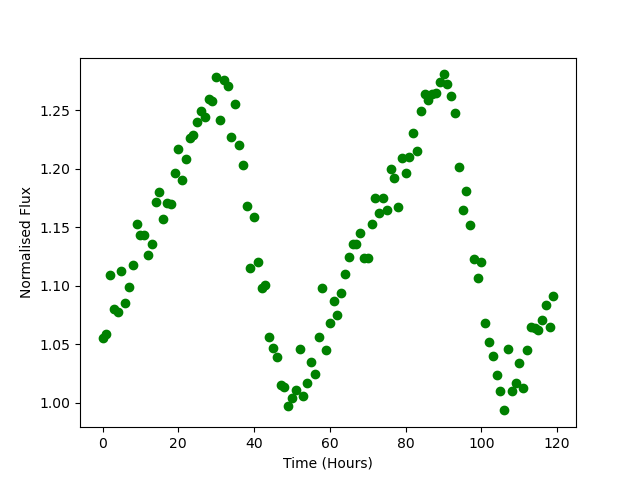

The data file committed next to this chart (first rows):
Time, Flux
0.0, 1.056
1.0, 1.059
2.0, 1.109
3.0, 1.08
4.0, 1.078
5.0, 1.112
6.0, 1.086
7.0, 1.099
8.0, 1.118
9.0, 1.153
10.0, 1.143
11.0, 1.143
12.0, 1.127
13.0, 1.136
14.0, 1.172
15.0, 1.18
16.0, 1.157
17.0, 1.171
18.0, 1.17
19.0, 1.197
20.0, 1.216
21.0, 1.191
22.0, 1.208
23.0, 1.226
24.0, 1.229
25.0, 1.24
26.0, 1.249
27.0, 1.244
28.0, 1.259
29.0, 1.258
30.0, 1.279
31.0, 1.241
32.0, 1.276
33.0, 1.271
34.0, 1.227
35.0, 1.255
36.0, 1.22
37.0, 1.203
38.0, 1.169
39.0, 1.115
40.0, 1.159
41.0, 1.12
42.0, 1.098
43.0, 1.101
44.0, 1.056
45.0, 1.047
46.0, 1.039
47.0, 1.015
48.0, 1.014
49.0, 0.9974
50.0, 1.005
51.0, 1.011
52.0, 1.046
53.0, 1.006
54.0, 1.017
55.0, 1.035
56.0, 1.025
57.0, 1.057
58.0, 1.098
59.0, 1.045
... 60 more rows
